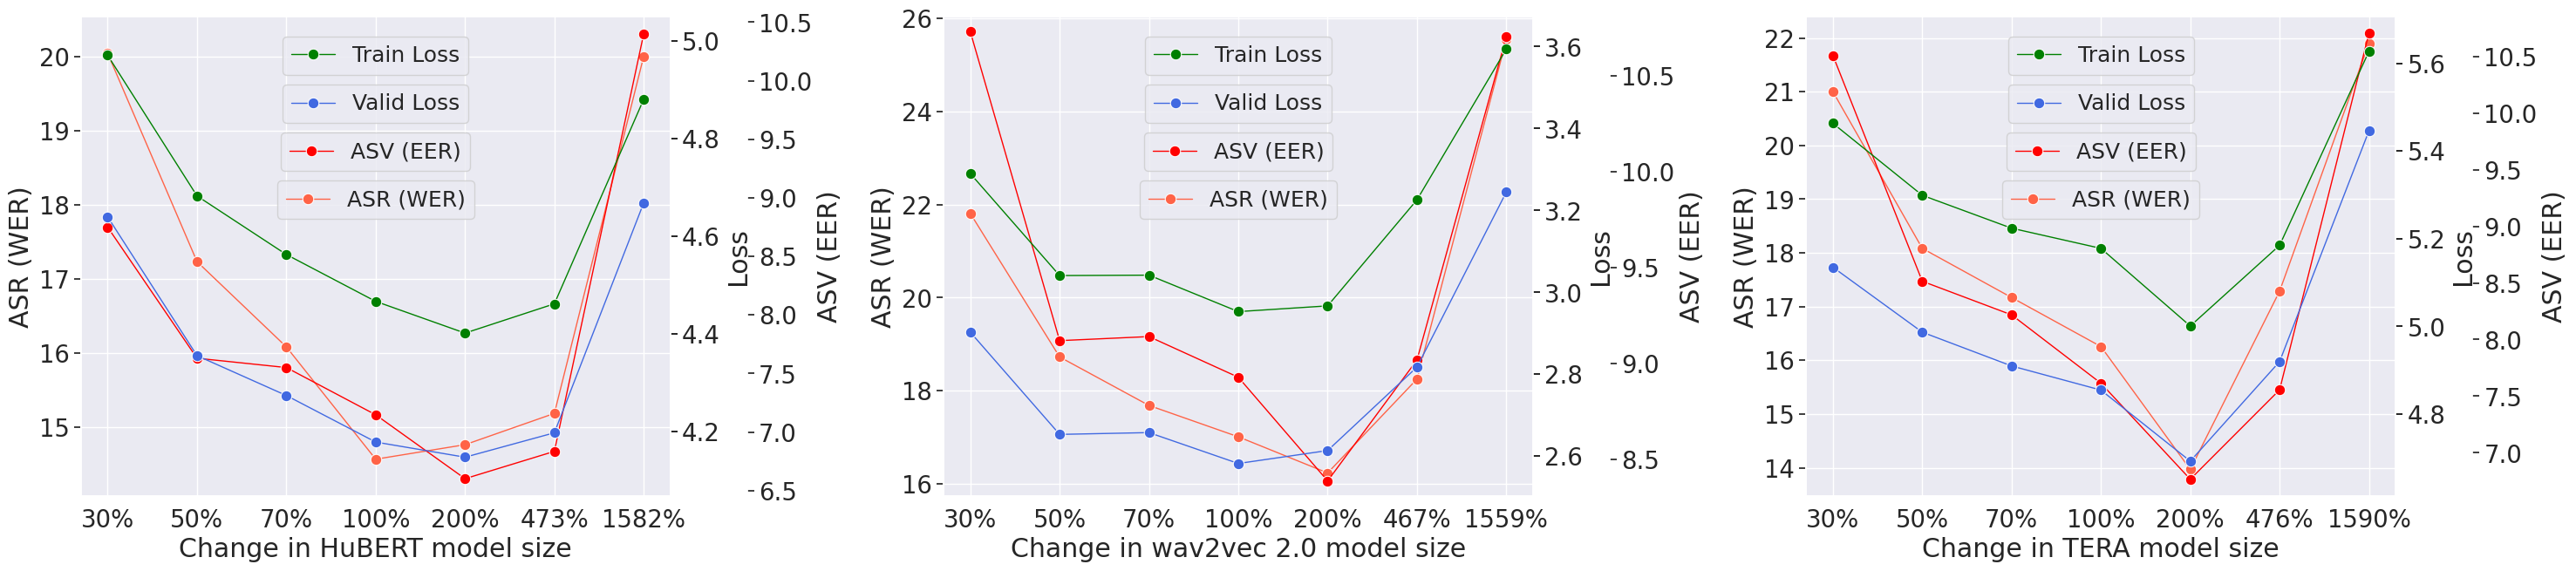

This chart was generated by the following Python code:
import numpy as np
import pandas as pd
import seaborn as sns
import matplotlib.pyplot as plt

sns.set(font_scale=1.8)

fig, axes = plt.subplots(1, 3, figsize=(30, 7))
legend_fontsize = 18
linewidth = 1.0


model_name1 = "HuBERT"
model_name2 = "Wav2vec 2.0"
model_name3 = "TERA"
filename = "valley-curve-all"



# hubert
roof = 0
x = ["30%", "50%", "70%", "100%", "200%", "473%", "1582%"]

Name_y1 = "ASR (WER)"
y1lim_diff = 0.5
y1 = np.array([20.0415, 17.2303, 16.0796, 14.5637, 14.7596, 15.1818, 20.0015])
data1 = pd.DataFrame({"x": x, Name_y1: y1, "Model": [model_name1] * len(x)})

subfig = sns.lineplot(
    data=data1,
    x="x",
    y=Name_y1,
    ax=axes[0],
    linewidth=linewidth,
    style="Model",
    color="tomato",
    markers=True,
    markersize=9,
)
subfig.set_title(None)
subfig.legend([Name_y1], loc="upper center", fontsize=legend_fontsize, bbox_to_anchor=(0.5, 0.68))
subfig.set(xlabel="Change in HuBERT model size")
subfig.set(ylim=(y1.min()-y1lim_diff, y1.max()+y1lim_diff+roof))


Name_y0 = "ASV (EER)"
y0lim_diff = 0.15
y0 = np.array([8.7487, 7.6299, 7.5504, 7.147, 6.6013, 6.8346, 10.4])
data0 = pd.DataFrame({"x": x, Name_y0: y0, "Model": [model_name2] * len(x)})

subfig0 = subfig.twinx()
sns.lineplot(
    data=data0,
    x="x",
    y=Name_y0,
    ax=subfig0,
    linewidth=linewidth,
    style="Model",
    color="red",
    markers=True,
    markersize=9,
)
subfig0.spines.right.set_position(("axes", 1.13)) # move the 2nd y-axis to the right
# subfig0.set(yticklabels=[], ylabel=None) # hide the 2nd y-axis
subfig0.set_title(None)
subfig0.legend([Name_y0], loc="upper center", fontsize=legend_fontsize, bbox_to_anchor=(0.5, 0.78))
subfig0.grid(False)
subfig0.set(ylim=(y0.min()-y0lim_diff, y0.max()+y0lim_diff))


Name_y2 = "Train Loss"
y2lim_diff = 0.08
y2 = np.array([4.971, 4.683, 4.563, 4.467, 4.402, 4.462, 4.881])
data2 = pd.DataFrame({"x": x, Name_y2: y2, "Model": [model_name1] * len(x)})

subfig2 = subfig.twinx()
sns.lineplot(
    data=data2,
    x="x",
    y=Name_y2,
    ax=subfig2,
    linewidth=linewidth,
    style="Model",
    color="green",
    markers=True,
    markersize=9,
)
# subfig2.spines.right.set_position(("axes", 1.15)) # move the 2nd y-axis to the right
subfig2.set(yticklabels=[], ylabel=None) # hide the 2nd y-axis
subfig2.set_title(None)
subfig2.legend([Name_y2], loc="upper center", fontsize=legend_fontsize, bbox_to_anchor=(0.5, 0.98))
subfig2.grid(False)
# subfig2.set(ylim=(y2.min()-y2lim_diff, y2.max()+y2lim_diff))


Name_y3 = "Valid Loss"
Yaxis_Name_for_2n3 = "Loss"
y3lim_diff = 0.08
y3 = np.array([4.64, 4.3558, 4.2742, 4.1788, 4.1478, 4.1978, 4.6688])
data3 = pd.DataFrame({"x": x, Yaxis_Name_for_2n3: y3, "Model": [model_name1] * len(x)})

subfig3 = subfig.twinx()
sns.lineplot(
    data=data3,
    x="x",
    y=Yaxis_Name_for_2n3,
    ax=subfig3,
    linewidth=linewidth,
    style="Model",
    color="royalblue",
    markers=True,
    markersize=9,
)
subfig3.legend([Name_y3], loc="upper center", fontsize=legend_fontsize, bbox_to_anchor=(0.5, 0.88))
subfig3.grid(False)

# set 2 and 3 to the same ylim
subfig2.set(ylim=(min(y2.min()-y2lim_diff, y3.min()-y3lim_diff), max(y2.max()+y2lim_diff, y3.max()+y3lim_diff)))
subfig3.set(ylim=(min(y2.min()-y2lim_diff, y3.min()-y3lim_diff), max(y2.max()+y2lim_diff, y3.max()+y3lim_diff)))


# wav2vec 2.0
roof = 0
# x = ["6.2M", "10.3M", "14.4M", "20.4M", "40.4M", "95.0M", "317.4M"]
x = ["30%", "50%", "70%", "100%", "200%", "467%", "1559%"]

Name_y1 = "ASR (WER)"
y1lim_diff = 0.5
y1 = np.array([21.8084, 18.7272, 17.6868, 17.0135, 16.2374, 18.2536, 25.5402])
data1 = pd.DataFrame({"x": x, Name_y1: y1, "Model": [model_name2] * len(x)})

subfig = sns.lineplot(
    data=data1,
    x="x",
    y=Name_y1,
    ax=axes[1],
    linewidth=linewidth,
    style="Model",
    color="tomato",
    markers=True,
    markersize=9,
)
subfig.set_title(None)
subfig.legend([Name_y1], loc="upper center", fontsize=legend_fontsize, bbox_to_anchor=(0.5, 0.68))
subfig.set(xlabel="Change in wav2vec 2.0 model size")
subfig.set(ylim=(y1.min()-y1lim_diff, y1.max()+y1lim_diff+roof))


Name_y0 = "ASV (EER)"
y0lim_diff = 0.08
y0 = np.array([10.7317, 9.1198, 9.141, 8.929, 8.38812, 9.0191, 10.7052])
data0 = pd.DataFrame({"x": x, Name_y0: y0, "Model": [model_name2] * len(x)})

subfig0 = subfig.twinx()
sns.lineplot(
    data=data0,
    x="x",
    y=Name_y0,
    ax=subfig0,
    linewidth=linewidth,
    style="Model",
    color="red",
    markers=True,
    markersize=9,
)
subfig0.spines.right.set_position(("axes", 1.13)) # move the 2nd y-axis to the right
# subfig0.set(yticklabels=[], ylabel=None) # hide the 2nd y-axis
subfig0.set_title(None)
subfig0.legend([Name_y0], loc="upper center", fontsize=legend_fontsize, bbox_to_anchor=(0.5, 0.78))
subfig0.grid(False)
subfig0.set(ylim=(y0.min()-y0lim_diff, y0.max()+y0lim_diff))


Name_y2 = "Train Loss"
y2lim_diff = 0.08
y2 = np.array([3.29, 3.041, 3.042, 2.953, 2.967, 3.226, 3.594])
data2 = pd.DataFrame({"x": x, Name_y2: y2, "Model": [model_name2] * len(x)})

subfig2 = subfig.twinx()
sns.lineplot(
    data=data2,
    x="x",
    y=Name_y2,
    ax=subfig2,
    linewidth=linewidth,
    style="Model",
    color="green",
    markers=True,
    markersize=9,
)
# subfig2.spines.right.set_position(("axes", 1.15)) # move the 2nd y-axis to the right
subfig2.set(yticklabels=[], ylabel=None) # hide the 2nd y-axis
subfig2.set_title(None)
subfig2.legend([Name_y2], loc="upper center", fontsize=legend_fontsize, bbox_to_anchor=(0.5, 0.98))
subfig2.grid(False)
# subfig2.set(ylim=(y2.min()-y2lim_diff, y2.max()+y2lim_diff))


Name_y3 = "Valid Loss"
Yaxis_Name_for_2n3 = "Loss"
y3lim_diff = 0.08
y3 = np.array([2.9028, 2.6532, 2.6576, 2.5822, 2.6138, 2.8176, 3.245])
data3 = pd.DataFrame({"x": x, Yaxis_Name_for_2n3: y3, "Model": [model_name2] * len(x)})

subfig3 = subfig.twinx()
sns.lineplot(
    data=data3,
    x="x",
    y=Yaxis_Name_for_2n3,
    ax=subfig3,
    linewidth=linewidth,
    style="Model",
    color="royalblue",
    markers=True,
    markersize=9,
)
subfig3.legend([Name_y3], loc="upper center", fontsize=legend_fontsize, bbox_to_anchor=(0.5, 0.88))
subfig3.grid(False)

# set 2 and 3 to the same ylim
subfig2.set(ylim=(min(y2.min()-y2lim_diff, y3.min()-y3lim_diff), max(y2.max()+y2lim_diff, y3.max()+y3lim_diff)))
subfig3.set(ylim=(min(y2.min()-y2lim_diff, y3.min()-y3lim_diff), max(y2.max()+y2lim_diff, y3.max()+y3lim_diff)))


# TERA
roof = 0
x = ["30%", "50%", "70%", "100%", "200%", "476%", "1590%"]

Name_y1 = "ASR (WER)"
y1lim_diff = 0.5
y1 = np.array([21.0001, 18.0843, 17.1694, 16.2565, 13.9703, 17.2874, 21.9035])
data1 = pd.DataFrame({"x": x, Name_y1: y1, "Model": [model_name1] * len(x)})

subfig = sns.lineplot(
    data=data1,
    x="x",
    y=Name_y1,
    ax=axes[2],
    linewidth=linewidth,
    style="Model",
    color="tomato",
    markers=True,
    markersize=9,
)
subfig.set_title(None)
subfig.legend([Name_y1], loc="upper center", fontsize=legend_fontsize, bbox_to_anchor=(0.5, 0.68))
subfig.set(xlabel="Change in TERA model size")
subfig.set(ylim=(y1.min()-y1lim_diff, y1.max()+y1lim_diff+roof))


Name_y0 = "ASV (EER)"
y0lim_diff = 0.15
y0 = np.array([10.509, 8.515, 8.218, 7.614, 6.766, 7.556, 10.705])
data0 = pd.DataFrame({"x": x, Name_y0: y0, "Model": [model_name2] * len(x)})

subfig0 = subfig.twinx()
sns.lineplot(
    data=data0,
    x="x",
    y=Name_y0,
    ax=subfig0,
    linewidth=linewidth,
    style="Model",
    color="red",
    markers=True,
    markersize=9,
)
subfig0.spines.right.set_position(("axes", 1.13)) # move the 2nd y-axis to the right
# subfig0.set(yticklabels=[], ylabel=None) # hide the 2nd y-axis
subfig0.set_title(None)
subfig0.legend([Name_y0], loc="upper center", fontsize=legend_fontsize, bbox_to_anchor=(0.5, 0.78))
subfig0.grid(False)
subfig0.set(ylim=(y0.min()-y0lim_diff, y0.max()+y0lim_diff))


Name_y2 = "Train Loss"
y2lim_diff = 0.08
y2 = np.array([5.463, 5.299, 5.224, 5.178, 5.001, 5.185, 5.627])
data2 = pd.DataFrame({"x": x, Name_y2: y2, "Model": [model_name1] * len(x)})

subfig2 = subfig.twinx()
sns.lineplot(
    data=data2,
    x="x",
    y=Name_y2,
    ax=subfig2,
    linewidth=linewidth,
    style="Model",
    color="green",
    markers=True,
    markersize=9,
)
# subfig2.spines.right.set_position(("axes", 1.15)) # move the 2nd y-axis to the right
subfig2.set(yticklabels=[], ylabel=None) # hide the 2nd y-axis
subfig2.set_title(None)
subfig2.legend([Name_y2], loc="upper center", fontsize=legend_fontsize, bbox_to_anchor=(0.5, 0.98))
subfig2.grid(False)
# subfig2.set(ylim=(y2.min()-y2lim_diff, y2.max()+y2lim_diff))


Name_y3 = "Valid Loss"
Yaxis_Name_for_2n3 = "Loss"
y3lim_diff = 0.08
y3 = np.array([5.135, 4.987, 4.910, 4.855, 4.693, 4.920, 5.446])
data3 = pd.DataFrame({"x": x, Yaxis_Name_for_2n3: y3, "Model": [model_name1] * len(x)})

subfig3 = subfig.twinx()
sns.lineplot(
    data=data3,
    x="x",
    y=Yaxis_Name_for_2n3,
    ax=subfig3,
    linewidth=linewidth,
    style="Model",
    color="royalblue",
    markers=True,
    markersize=9,
)
subfig3.legend([Name_y3], loc="upper center", fontsize=legend_fontsize, bbox_to_anchor=(0.5, 0.88))
subfig3.grid(False)

# set 2 and 3 to the same ylim
subfig2.set(ylim=(min(y2.min()-y2lim_diff, y3.min()-y3lim_diff), max(y2.max()+y2lim_diff, y3.max()+y3lim_diff)))
subfig3.set(ylim=(min(y2.min()-y2lim_diff, y3.min()-y3lim_diff), max(y2.max()+y2lim_diff, y3.max()+y3lim_diff)))


fig.tight_layout()
plt.savefig(f"{filename}.jpeg", format="jpeg", bbox_inches="tight")
plt.savefig(f"{filename}.pdf", format="pdf", bbox_inches="tight")